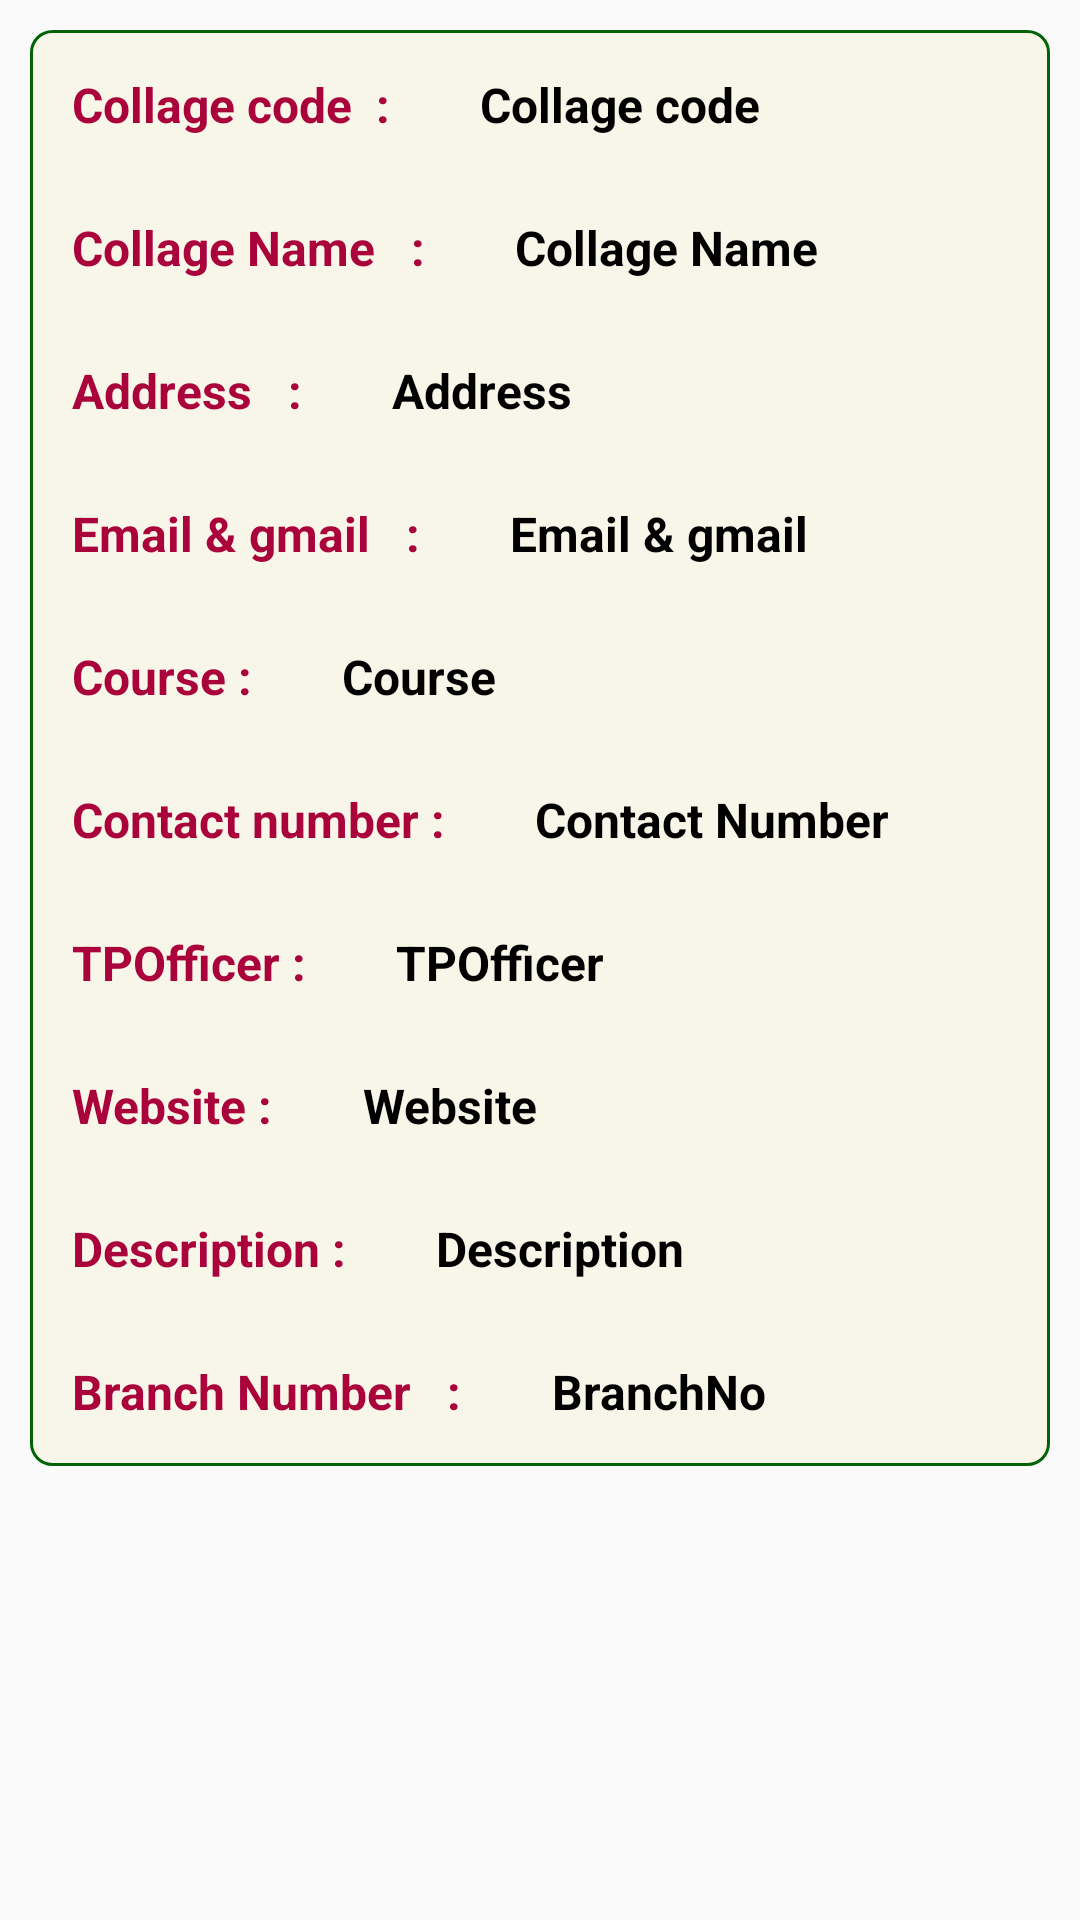

Layout XML and referenced resources for this Android screen:
<!-- AndroidManifest.xml: application theme Theme.ZNApp -->
<!-- res/layout/text_view_collage.xml -->
<?xml version="1.0" encoding="utf-8"?>
<androidx.constraintlayout.widget.ConstraintLayout xmlns:android="http://schemas.android.com/apk/res/android"
    android:layout_width="match_parent"
    android:layout_height="wrap_content"
    xmlns:app="http://schemas.android.com/apk/res-auto">


    <LinearLayout
        android:layout_width="match_parent"
        android:layout_height="wrap_content"
        android:orientation="vertical"
        android:layout_margin="10dp"
        app:layout_constraintTop_toTopOf="parent"
        android:background="@drawable/corner_background">
        <LinearLayout
            android:layout_width="match_parent"
            android:layout_height="wrap_content"
            android:orientation="horizontal">
            <TextView
                android:layout_width="wrap_content"
                android:layout_height="wrap_content"
                android:text="Collage code  : "
                android:padding="3dp"
                android:textStyle="bold"
                android:textSize="16dp"
                android:textColor="@color/pink"
                android:layout_margin="10dp"/>

            <TextView
                android:id="@+id/te_collage_code"
                android:layout_width="wrap_content"
                android:layout_height="wrap_content"
                android:text="Collage code"
                android:padding="3dp"
                android:textStyle="bold"
                android:textSize="16dp"
                android:textColor="@color/black"
                android:layout_margin="10dp"/>

        </LinearLayout>

        <LinearLayout
            android:layout_width="match_parent"
            android:layout_height="wrap_content"
            android:orientation="horizontal">
            <TextView
                android:layout_width="wrap_content"
                android:layout_height="wrap_content"
                android:text="Collage Name   : "
                android:padding="3dp"
                android:textStyle="bold"
                android:textSize="16dp"
                android:textColor="@color/pink"
                android:layout_margin="10dp"/>

            <TextView
                android:id="@+id/te_collage_name"
                android:layout_width="wrap_content"
                android:layout_height="wrap_content"
                android:text="Collage Name"
                android:padding="3dp"
                android:textStyle="bold"
                android:textSize="16dp"
                android:textColor="@color/black"
                android:layout_margin="10dp"/>

        </LinearLayout>
        <LinearLayout
            android:layout_width="match_parent"
            android:layout_height="wrap_content"
            android:orientation="horizontal">
            <TextView
                android:layout_width="wrap_content"
                android:layout_height="wrap_content"
                android:text="Address   : "
                android:padding="3dp"
                android:textStyle="bold"
                android:textSize="16dp"
                android:textColor="@color/pink"
                android:layout_margin="10dp"/>
            <TextView
                android:id="@+id/te_address"
                android:layout_width="match_parent"
                android:layout_height="wrap_content"
                android:text="Address"
                android:padding="3dp"
                android:textStyle="bold"
                android:textSize="16dp"
                android:textColor="@color/black"
                android:layout_margin="10dp"/>

        </LinearLayout>
        <LinearLayout
            android:layout_width="match_parent"
            android:layout_height="wrap_content"
            android:orientation="horizontal">
            <TextView
                android:layout_width="wrap_content"
                android:layout_height="wrap_content"
                android:text="Email &amp; gmail   : "
                android:padding="3dp"
                android:textStyle="bold"
                android:textSize="16dp"
                android:textColor="@color/pink"
                android:layout_margin="10dp"/>
            <TextView
                android:id="@+id/te_email"
                android:layout_width="match_parent"
                android:layout_height="wrap_content"
                android:text="Email &amp; gmail"
                android:padding="3dp"
                android:textStyle="bold"
                android:textSize="16dp"
                android:textColor="@color/black"
                android:layout_margin="10dp"/>

        </LinearLayout>
        <LinearLayout
            android:layout_width="match_parent"
            android:layout_height="wrap_content"
            android:orientation="horizontal">
            <TextView
                android:layout_width="wrap_content"
                android:layout_height="wrap_content"
                android:text="Course : "
                android:padding="3dp"
                android:textStyle="bold"
                android:textSize="16dp"
                android:textColor="@color/pink"
                android:layout_margin="10dp"/>
            <TextView
                android:id="@+id/te_course"
                android:layout_width="match_parent"
                android:layout_height="wrap_content"
                android:text="Course"
                android:padding="3dp"
                android:textStyle="bold"
                android:textSize="16dp"
                android:textColor="@color/black"
                android:layout_margin="10dp"/>

        </LinearLayout>
        <LinearLayout
            android:layout_width="match_parent"
            android:layout_height="wrap_content"
            android:orientation="horizontal">
            <TextView
                android:layout_width="wrap_content"
                android:layout_height="wrap_content"
                android:text="Contact number : "
                android:padding="3dp"
                android:textStyle="bold"
                android:textSize="16dp"
                android:textColor="@color/pink"
                android:layout_margin="10dp"/>
            <TextView
                android:id="@+id/te_contact_no"
                android:layout_width="match_parent"
                android:layout_height="wrap_content"
                android:text="Contact Number"
                android:padding="3dp"
                android:textStyle="bold"
                android:textSize="16dp"
                android:textColor="@color/black"
                android:layout_margin="10dp"/>

        </LinearLayout>
        <LinearLayout
            android:layout_width="match_parent"
            android:layout_height="wrap_content"
            android:orientation="horizontal">
            <TextView
                android:layout_width="wrap_content"
                android:layout_height="wrap_content"
                android:text="TPOfficer : "
                android:padding="3dp"
                android:textStyle="bold"
                android:textSize="16dp"
                android:textColor="@color/pink"
                android:layout_margin="10dp"/>
            <TextView
                android:id="@+id/te_TPOfficer"
                android:layout_width="match_parent"
                android:layout_height="wrap_content"
                android:text="TPOfficer"
                android:padding="3dp"
                android:textStyle="bold"
                android:textSize="16dp"
                android:textColor="@color/black"
                android:layout_margin="10dp"/>

        </LinearLayout>
        <LinearLayout
            android:layout_width="match_parent"
            android:layout_height="wrap_content"
            android:orientation="horizontal">
            <TextView
                android:layout_width="wrap_content"
                android:layout_height="wrap_content"
                android:text="Website : "
                android:padding="3dp"
                android:textStyle="bold"
                android:textSize="16dp"
                android:textColor="@color/pink"
                android:layout_margin="10dp"/>
            <TextView
                android:id="@+id/te_Website"
                android:layout_width="match_parent"
                android:layout_height="wrap_content"
                android:text="Website"
                android:padding="3dp"
                android:textStyle="bold"
                android:textSize="16dp"
                android:textColor="@color/black"
                android:layout_margin="10dp"/>

        </LinearLayout>

        <LinearLayout
            android:layout_width="match_parent"
            android:layout_height="wrap_content"
            android:orientation="horizontal">
            <TextView
                android:layout_width="wrap_content"
                android:layout_height="wrap_content"
                android:text="Description : "
                android:padding="3dp"
                android:textStyle="bold"
                android:textSize="16dp"
                android:textColor="@color/pink"
                android:layout_margin="10dp"/>
            <TextView
                android:id="@+id/te_description"
                android:layout_width="match_parent"
                android:layout_height="wrap_content"
                android:text="Description"
                android:padding="3dp"
                android:textStyle="bold"
                android:textSize="16dp"
                android:textColor="@color/black"
                android:layout_margin="10dp"/>

        </LinearLayout>

        <LinearLayout
            android:layout_width="match_parent"
            android:layout_height="wrap_content"
            android:orientation="horizontal">
            <TextView
                android:layout_width="wrap_content"
                android:layout_height="wrap_content"
                android:text="Branch Number   : "
                android:padding="3dp"
                android:textStyle="bold"
                android:textSize="16dp"
                android:textColor="@color/pink"
                android:layout_margin="10dp"/>
            <TextView
                android:id="@+id/te_branchNo"
                android:layout_width="match_parent"
                android:layout_height="wrap_content"
                android:text="BranchNo"
                android:padding="3dp"
                android:textStyle="bold"
                android:textSize="16dp"
                android:textColor="@color/black"
                android:layout_margin="10dp"/>

        </LinearLayout>

    </LinearLayout>






</androidx.constraintlayout.widget.ConstraintLayout>
<!-- resources referenced by this layout -->
<resources>
  <color name="black">#FF000000</color>
  <color name="pink">#AA033C</color>
  <!-- drawable corner_background (drawable-v24) -->
  <?xml version="1.0" encoding="utf-8"?>
  <shape xmlns:android="http://schemas.android.com/apk/res/android">
      <solid android:color="@color/ba"/>
  
      <stroke android:width="1dp"
          android:color="#026306"/>
  
      <padding android:left="1dp"
          android:top="1dp"
          android:right="1dp"
          android:bottom="1dp"
          />
  
      <corners android:bottomRightRadius="7dp" android:bottomLeftRadius="7dp"
          android:topLeftRadius="7dp" android:topRightRadius="7dp"/>
  </shape>
  <style name="Theme.ZNApp" parent="Theme.AppCompat.DayNight.NoActionBar">
          
          <item name="colorPrimary">@color/purple_500</item>
          <item name="colorPrimaryVariant">@color/purple_700</item>
          <item name="colorOnPrimary">@color/white</item>
          
          <item name="colorSecondary">@color/teal_200</item>
          <item name="colorSecondaryVariant">@color/teal_700</item>
          <item name="colorOnSecondary">@color/black</item>
          
          <item name="android:statusBarColor">@color/sky</item>
          
      </style>
  <color name="ba">#F8F6E8</color>
  <color name="purple_500">#FF6200EE</color>
  <color name="purple_700">#FF3700B3</color>
  <color name="white">#FFFFFFFF</color>
  <color name="teal_200">#FF03DAC5</color>
  <color name="teal_700">#FF018786</color>
  <color name="sky">#A1D7DF</color>
</resources>
